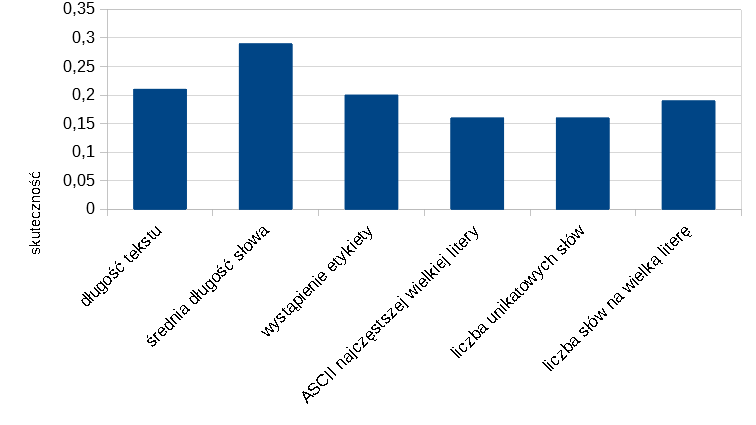

Source data for this figure (header and first rows):
feature; accuracy; (metric=Euclidean, split=0.8, k=7)
ArticleLengthExtractor; 0, 21
AvgWordLengthExtractor; 0, 29
LabelOccurenceExtractor; 0, 20
MostCommonBigLetterExtractor; 0, 16
UniqueWordCountExtractor; 0, 16
UpperCaseExtractor; 0, 19
